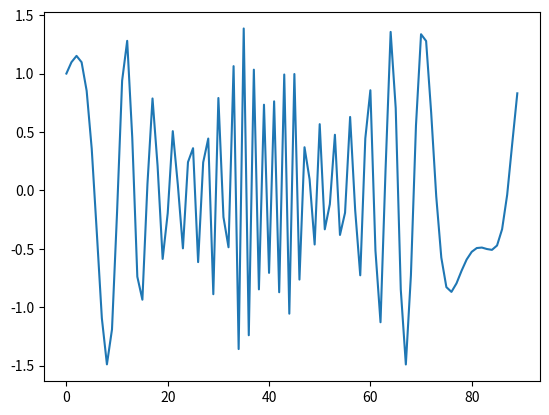
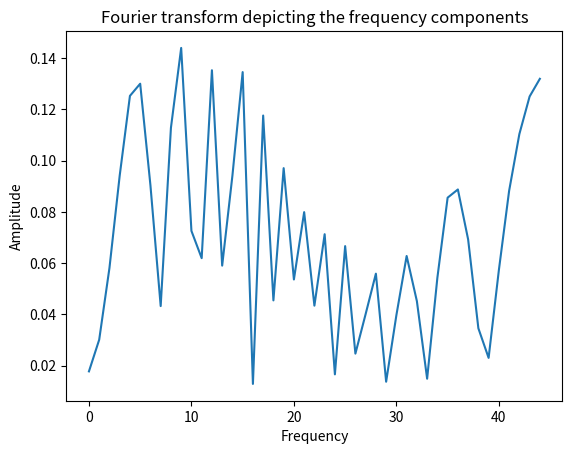
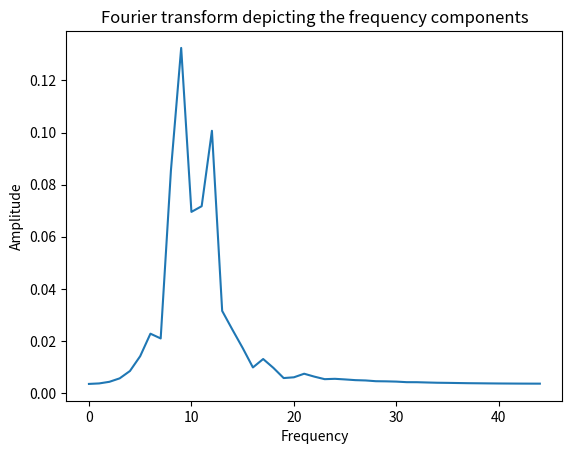

Recreate these plots in Python, in order.
# -*- coding: utf-8 -*-
"""freq-filter.ipynb

Automatically generated by Colaboratory.

Original file is located at
    https://colab.research.google.com/<link-removed>
"""

import os
import numpy as np
import pandas as pd
import scipy
from scipy.io import wavfile
from scipy import signal
from scipy.signal import butter, lfilter, hilbert, chirp
from scipy.fft import fft, fftfreq
import matplotlib.pyplot as plt

def butter_bandpass(lowcut, highcut, fs, order=5):
    nyq = 0.5 * fs
    low = lowcut / nyq
    high = highcut / nyq
    b, a = butter(order, [low, high], btype='band')
    return b, a


def butter_bandpass_filter(data, lowcut, highcut, fs, order=5):
    b, a = butter_bandpass(lowcut, highcut, fs, order=order)
    y = lfilter(b, a, data)
    return y



fs = 90
duration = 1.0
samples = int(fs*duration)
t = np.arange(samples) / fs

signal = chirp(t, 1.0, t[-1], 100.0)
signal *= (1.0 + 0.5 * np.sin(2.0*np.pi*3.0*t) )

plt.plot(signal)

lowcut = 7.5
highcut = 12

#Filter the signal
signal_f = butter_bandpass_filter(signal, lowcut, highcut, fs, order = 3)



#Perform Fourier Transform on Unfiltered Signal

fourierTransform = np.fft.fft(signal)/len(signal)
fourierTransform = fourierTransform[range(int(len(signal)/2))]





tpCount     = len(signal)
values      = np.arange(int(tpCount/2))
timePeriod  = tpCount/fs
frequencies = values/timePeriod

# Frequency domain representation
figure, axis = plt.subplots()
plt.subplots_adjust(hspace=1)

axis.set_title('Fourier transform depicting the frequency components')
axis.plot(frequencies, abs(fourierTransform))
axis.set_xlabel('Frequency')
axis.set_ylabel('Amplitude')

"""Note the frequency range in the above plot."""



#Perform Fourier Transform on Filtered Signal

fourierTransform = np.fft.fft(signal_f)/len(signal_f)
fourierTransform = fourierTransform[range(int(len(signal_f)/2))]

tpCount     = len(signal_f)
values      = np.arange(int(tpCount/2))
timePeriod  = tpCount/fs
frequencies = values/timePeriod

# Frequency domain representation
figure, axis = plt.subplots()
plt.subplots_adjust(hspace=1)

axis.set_title('Fourier transform depicting the frequency components')
axis.plot(frequencies, abs(fourierTransform))
axis.set_xlabel('Frequency')
axis.set_ylabel('Amplitude')

"""Notice the change in the frequency of a signal from a previous graph."""

print("Signal Shape = ", signal.shape, "Filtered Signal Shape = ", signal_f.shape)

"""When applying a frequency filter to a signal, the length of the data points typically remains the same. This is because the filter operates on the frequency domain representation of the signal, without changing the underlying time domain data points.

Here's an overview of the process:

The input signal, represented as a series of data points in the time domain, is transformed into the frequency domain using a Fourier transform (such as the Fast Fourier Transform - FFT).

In the frequency domain, the filter modifies the amplitude or phase of specific frequency components based on its design parameters. This modification selectively attenuates or allows certain frequencies to pass through, while suppressing others.

After applying the filter in the frequency domain, an inverse Fourier transform is performed to convert the modified signal back to the time domain.

The resulting time domain signal retains the same length as the original signal, as the filtering process operates on the spectral content (frequencies) rather than altering the time domain representation. The filter affects the amplitudes or phases of the frequency components but doesn't introduce any additional data points or change the temporal duration of the signal.
"""